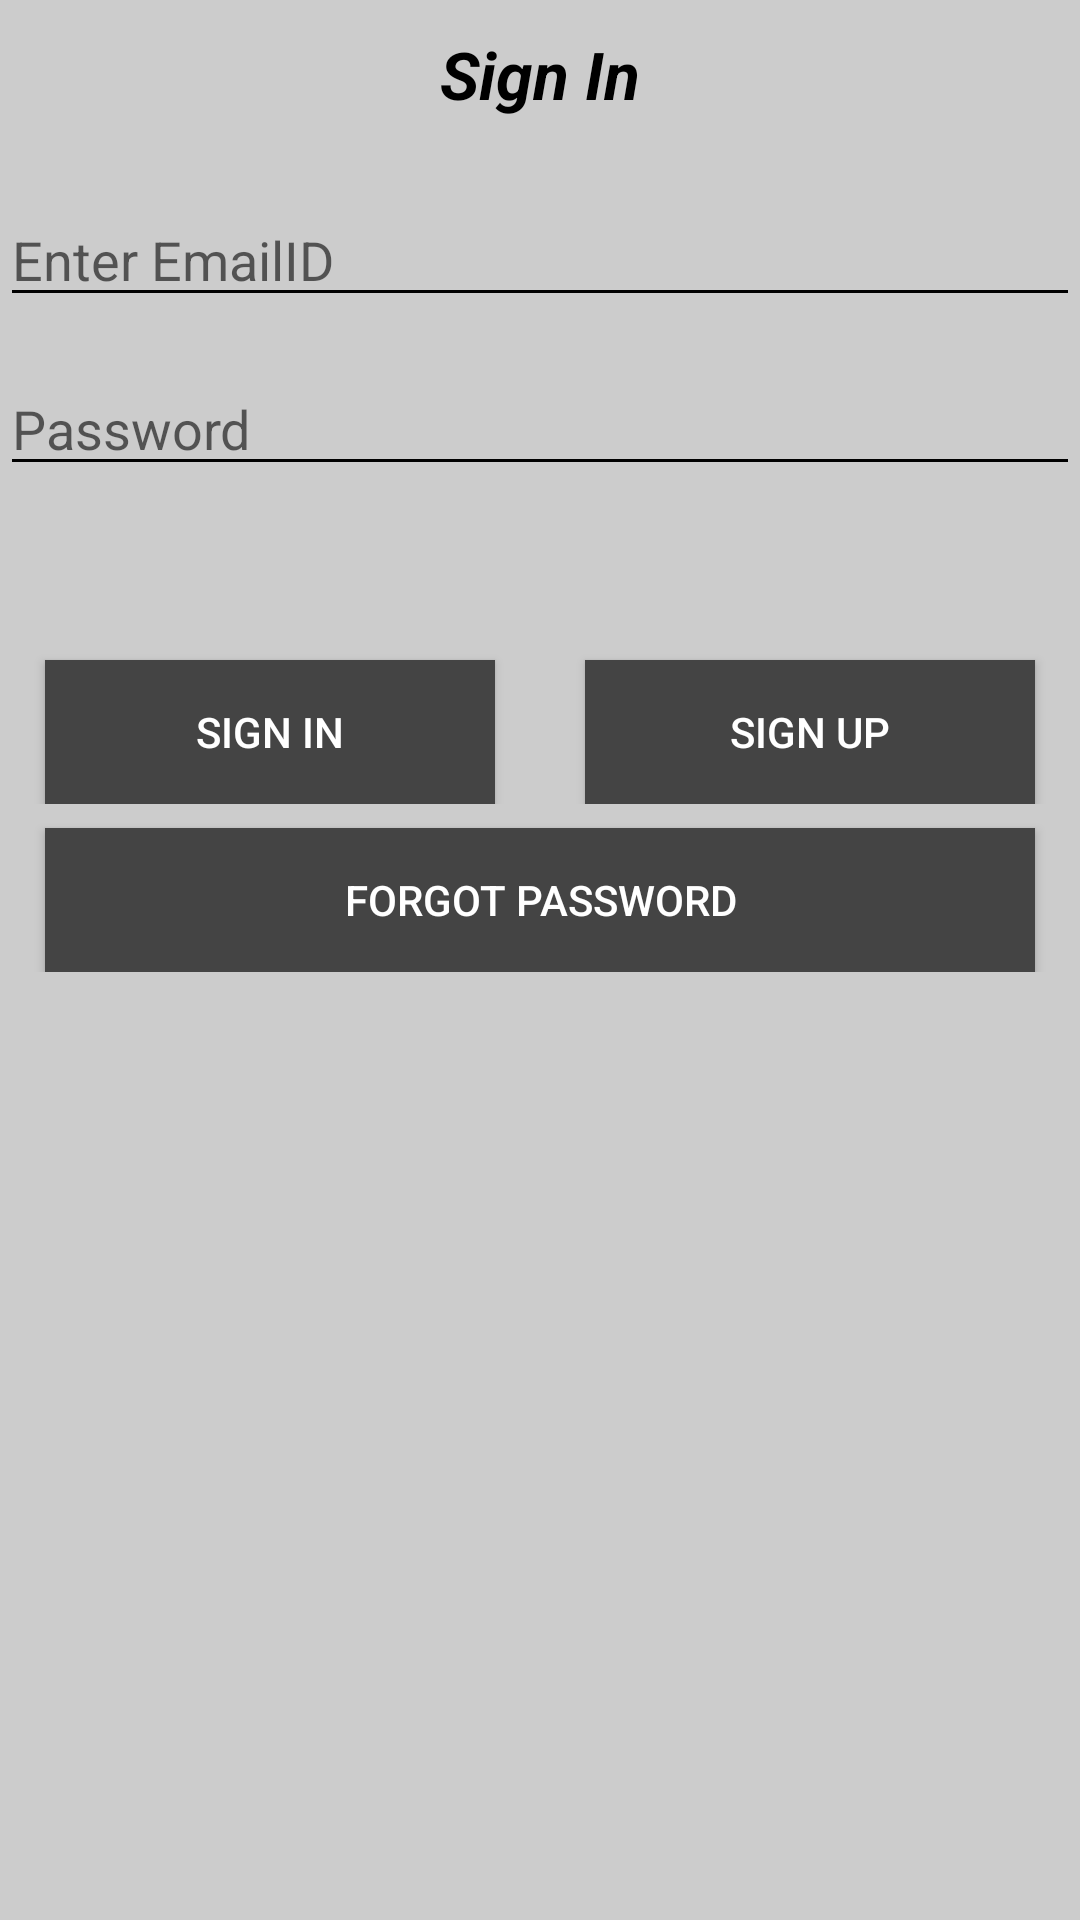

Android layout source for this screen:
<!-- AndroidManifest.xml: application theme AppTheme -->
<!-- res/layout/activity_sign_in.xml -->
<?xml version="1.0" encoding="utf-8"?>
<ScrollView xmlns:android="http://schemas.android.com/apk/res/android"
    xmlns:tools="http://schemas.android.com/tools"
    android:layout_width="match_parent"
    android:layout_height="match_parent"
   >

    <LinearLayout xmlns:android="http://schemas.android.com/apk/res/android"
    android:layout_width="fill_parent"
    android:layout_height="match_parent"
    android:orientation="vertical"
        >

    <LinearLayout
        android:layout_width="fill_parent"
        android:layout_height="wrap_content"
        android:orientation="horizontal"
        >

        <TextView
            android:layout_width="fill_parent"
            android:layout_height="wrap_content"
            android:gravity="center"
            android:padding="10dp"
            android:text="@string/title_activity_sign_in"
            android:textStyle="bold|italic"
            android:textAppearance="?android:attr/textAppearanceLarge" />
    </LinearLayout>

    <EditText
        android:id="@+id/txtsigninEmail"
        android:layout_width="match_parent"
        android:layout_height="wrap_content"
        android:layout_marginTop="15dp"
        android:ems="10"
        android:hint="Enter EmailID"
        android:inputType="textEmailAddress" />

    <EditText
        android:id="@+id/txtsigninPassword"
        android:layout_width="match_parent"
        android:layout_height="wrap_content"
        android:layout_marginTop="15dp"
        android:ems="10"
        android:hint="Password"
        android:inputType="textPassword" />



    <LinearLayout
        android:layout_width="match_parent"
        android:layout_marginTop="50dp"
        android:layout_height="wrap_content"
        android:orientation="horizontal"
       >
    <Button
        android:id="@+id/btnSignIn"
        android:layout_width="fill_parent"
        android:layout_height="wrap_content"
        android:layout_marginLeft="15dp"
        android:layout_marginRight="15dp"
        android:textColor="#ffffff"
        android:background="#ff444444"
        android:layout_marginTop="8dp"
        android:gravity="center"
        android:padding="5dp"
        android:layout_weight="1"
        android:text="@string/title_activity_sign_in" />


        <Button
            android:id="@+id/btnSignup"
            android:layout_width="fill_parent"
            android:layout_height="wrap_content"
            android:layout_marginLeft="15dp"
            android:layout_marginRight="15dp"
            android:background="#ff444444"
            android:textColor="#ffffff"
            android:layout_marginTop="8dp"
            android:gravity="center"
            android:padding="5dp"
            android:layout_weight="1"
            android:text="@string/title_activity_sign_up" />
</LinearLayout>
        <Button
        android:id="@+id/btnForgotPwd"
        android:layout_width="fill_parent"
        android:layout_height="wrap_content"
        android:layout_marginLeft="15dp"
            android:background="#ff444444"
            android:textColor="#ffffff"
            android:layout_marginRight="15dp"
        android:layout_marginTop="8dp"
        android:gravity="center"
            
        android:padding="5dp"
        android:text="@string/title_activity_forgot_password" />


</LinearLayout></ScrollView>
<!-- resources referenced by this layout -->
<resources>
  <string name="title_activity_forgot_password">Forgot Password</string>
  <string name="title_activity_sign_in">Sign In</string>
  <string name="title_activity_sign_up">Sign Up</string>
  <style name="AppTheme" parent="Theme.AppCompat.Light">
          
          
          <item name="android:colorPrimary">#006400</item>
          
          <item name="android:colorPrimaryDark">#003600</item>
          
          <item name="android:colorAccent">#006400</item>
          <item name="android:colorControlHighlight">#006400</item>
          <item name="android:textColorPrimary">#000000</item>
          <item name="android:textColorSecondary">#000000</item>
          <item name="colorPrimary">#006400</item>
          <item name="colorPrimaryDark">#003400</item>
          <item name="colorAccent">#006400</item>
          <item name="android:background">#cccccc</item>
          <item name="android:textColor">#000000</item>
          <item name="android:statusBarColor">#006400</item>
      </style>
</resources>
